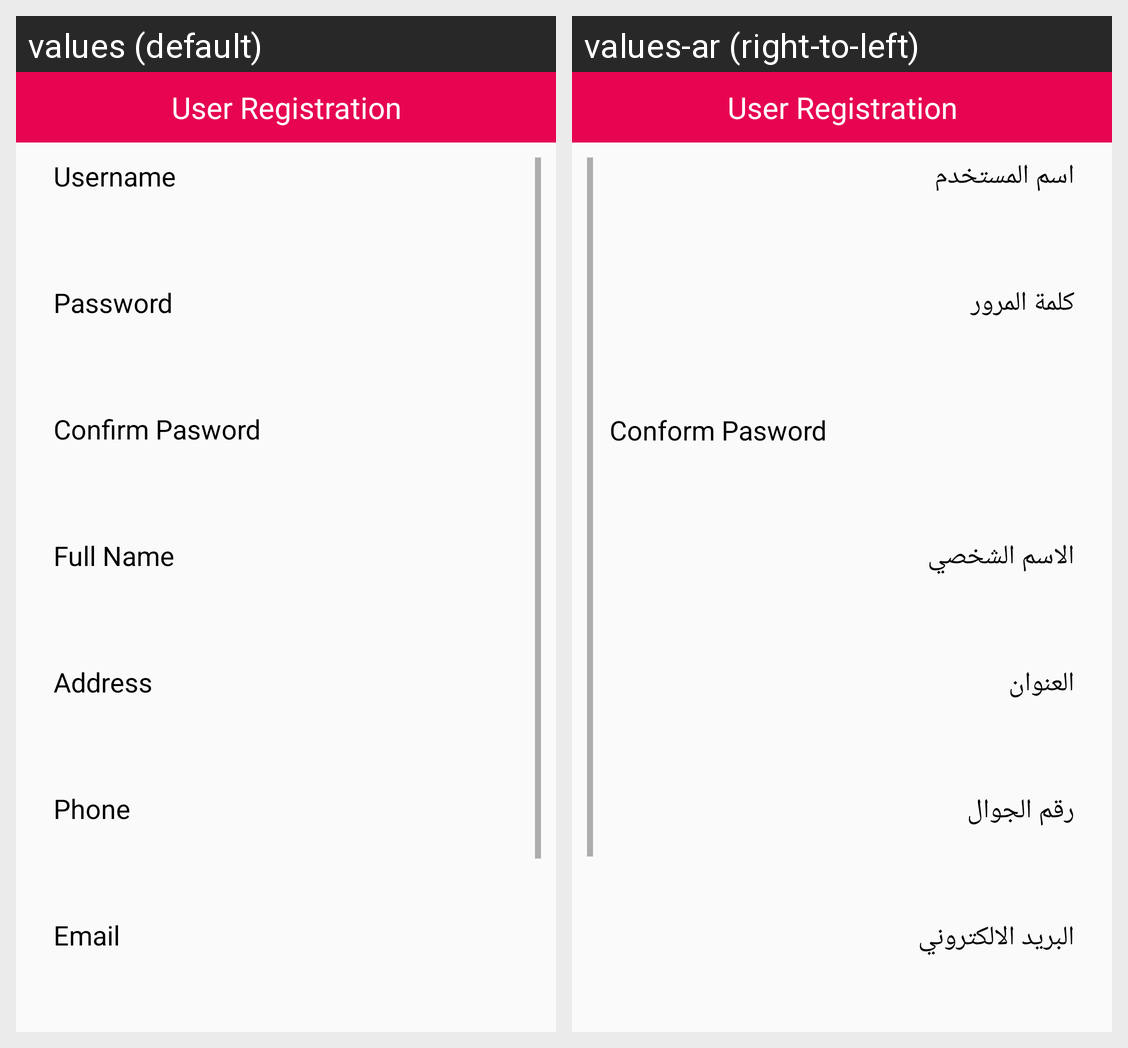

This grid shows one Android layout under two languages. Give, for every string resource on the screen, its name, the default text and each shown locale's text.
Android screen res/layout/activity_user_reg.xml rendered under 2 locales, left to right: values (default), values-ar (right-to-left). Device: Nexus 5 (rendered at 1080×1920; each locale shown at half size, 540×960, under a caption strip naming it); theme Theme.EmergencyApp.
Strings drawn on this screen, with the default value and each locale's value (text and hints the layout hard-codes, and strings that could not be matched under every locale, appear in the picture but are not listed):

username
  values: Username
  values-ar: اسم المستخدم

password
  values: Password
  values-ar: كلمة المرور

conform_pasword
  values: Confirm Pasword
  values-ar: Conform Pasword

pername
  values: Full Name
  values-ar: الاسم الشخصي

address
  values: Address
  values-ar: العنوان

phone
  values: Phone
  values-ar: رقم الجوال

email
  values: Email
  values-ar: البريد الالكتروني
